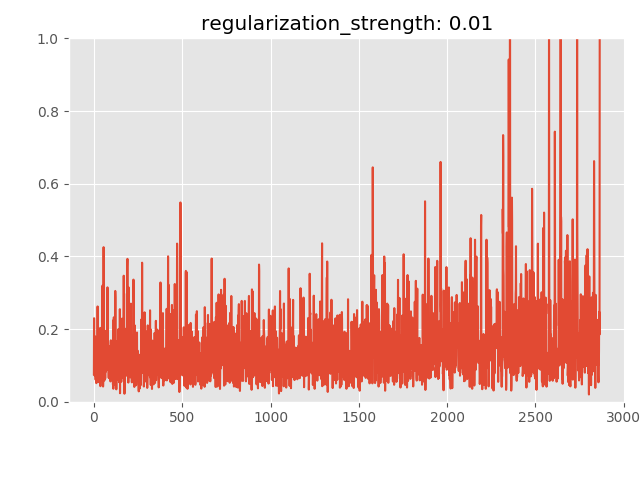

Source data for this figure (header and first rows):
anomaly_score, is_anomaly
0.0757, 0
0.2299, 0
0.1449, 0
0.07274, 0
0.07425, 0
0.1402, 0
0.1554, 0
0.1323, 0
0.1796, 0
0.08428, 0
0.06057, 0
0.1391, 0
0.1656, 0
0.1148, 0
0.05121, 0
0.1025, 0
0.178, 0
0.1178, 0
0.1308, 0
0.1592, 0
0.05642, 0
0.2623, 0
0.05434, 0
0.0769, 0
0.1023, 0
0.104, 0
0.07782, 0
0.1003, 0
0.1057, 0
0.07379, 0
0.1144, 0
0.07186, 0
0.05323, 0
0.1026, 0
0.0625, 0
0.1876, 0
0.2032, 0
0.04287, 0
0.08883, 0
0.07862, 0
0.0748, 0
0.1845, 0
0.1359, 0
0.1026, 0
0.1192, 0
0.1167, 0
0.2064, 0
0.1833, 0
0.2643, 0
0.3198, 0
0.1276, 0
0.08603, 0
0.04195, 0
0.05585, 0
0.1074, 0
0.4254, 0
0.1936, 0
0.2091, 0
0.1189, 0
0.05835, 0
... 2,805 more rows
